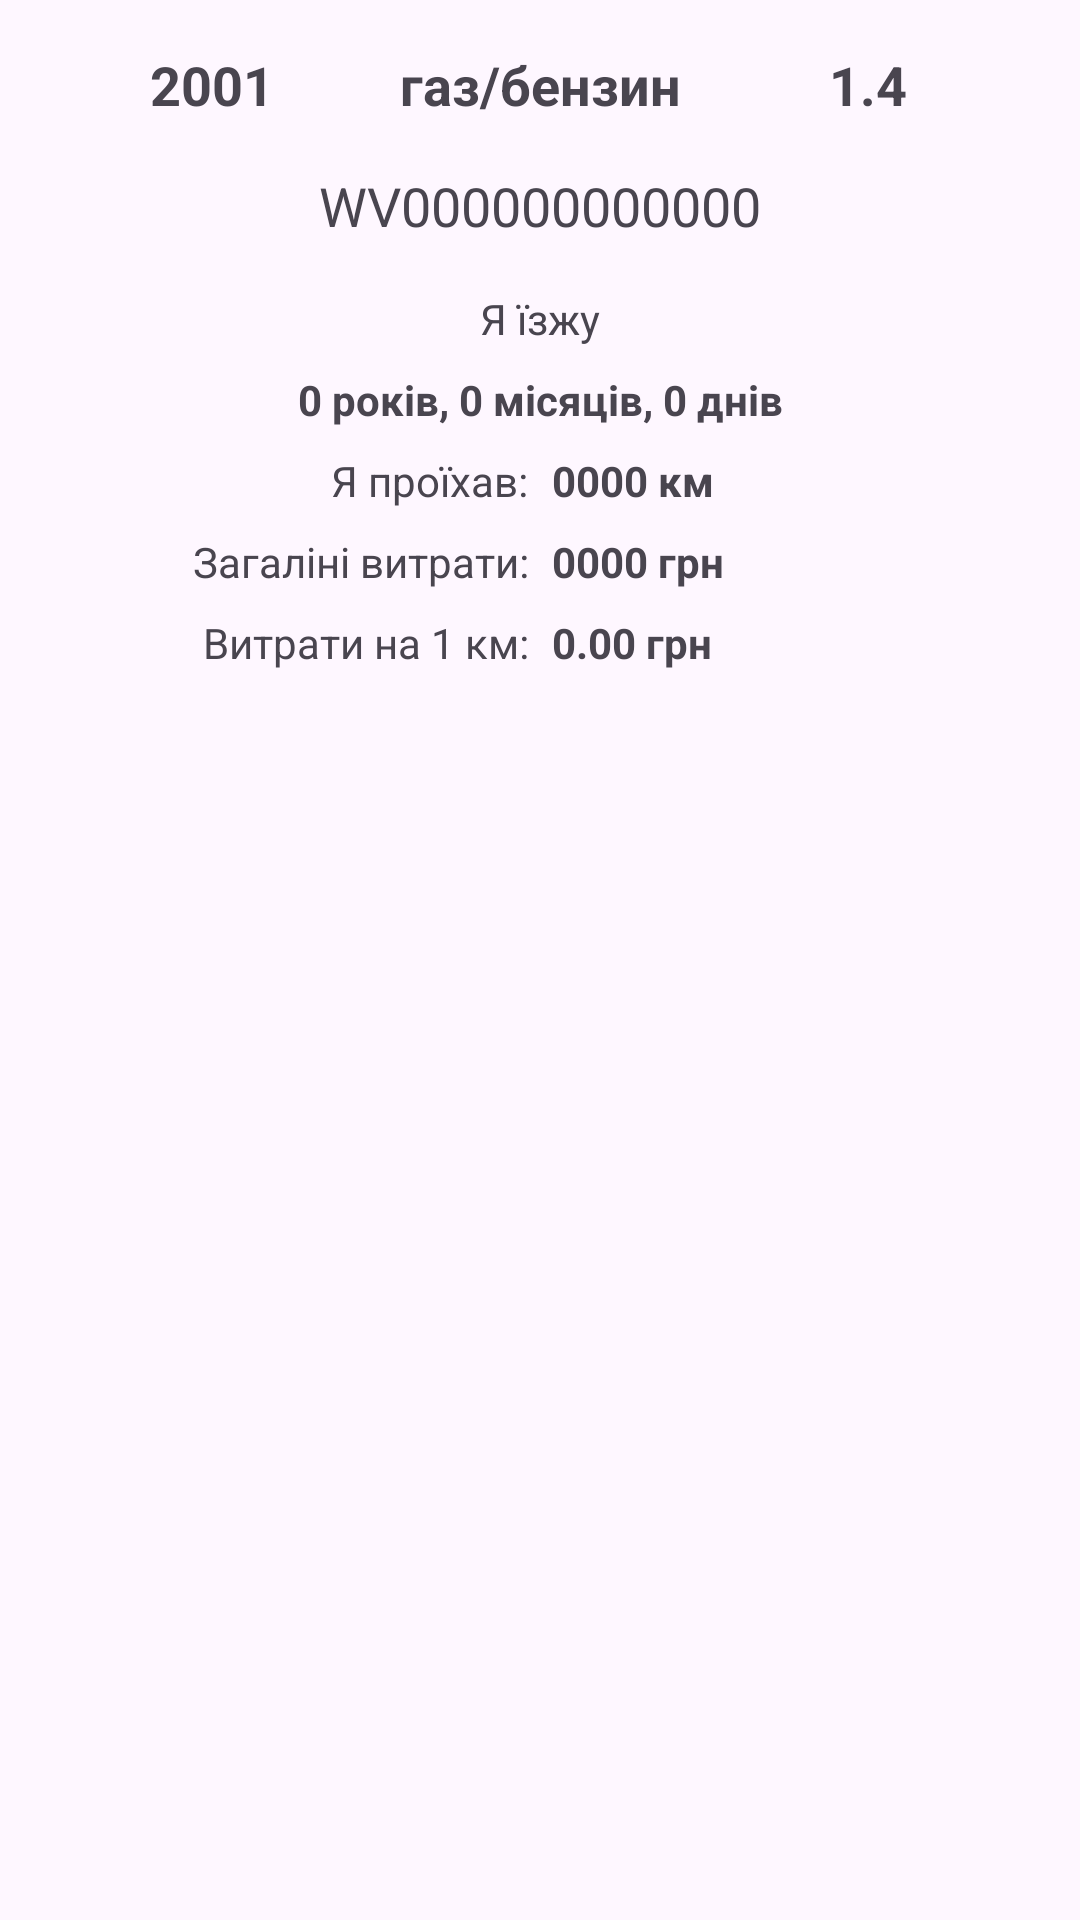

The Android layout XML behind this screen, and the referenced resources:
<!-- AndroidManifest.xml: application theme Theme.MCarStatistic -->
<!-- res/layout/fragment_info.xml -->
<?xml version="1.0" encoding="utf-8"?>
<androidx.constraintlayout.widget.ConstraintLayout
    xmlns:android="http://schemas.android.com/apk/res/android"
    xmlns:app="http://schemas.android.com/apk/res-auto"
    xmlns:tools="http://schemas.android.com/tools"
    android:layout_width="match_parent"
    android:layout_height="match_parent"
    tools:context=".screens.tabs.info.InfoFragment">


    <TextView
        android:id="@+id/info_year"
        android:layout_width="0dp"
        android:layout_height="wrap_content"
        android:text="2001"
        android:textSize="18dp"
        android:textStyle="bold"
        android:layout_marginTop="16dp"
        android:layout_marginStart="16dp"
        android:gravity="center_horizontal"
        app:layout_constraintStart_toStartOf="parent"
        app:layout_constraintTop_toTopOf="parent"
        app:layout_constraintEnd_toStartOf="@id/info_fuel_type"/>

    <TextView

        android:id="@+id/info_fuel_type"
        android:layout_width="0dp"
        android:layout_height="wrap_content"
        android:text="газ/бензин"
        android:textSize="18dp"
        android:textStyle="bold"
        android:layout_marginTop="16dp"
        android:gravity="center_horizontal"
        app:layout_constraintEnd_toStartOf="@+id/info_engine_volume"
        app:layout_constraintStart_toEndOf="@+id/info_year"
        app:layout_constraintTop_toTopOf="parent" />

    <TextView
        android:id="@+id/info_engine_volume"
        android:layout_width="0dp"
        android:layout_height="wrap_content"
        android:text="1.4"
        android:textSize="18dp"
        android:textStyle="bold"
        android:layout_marginTop="16dp"
        android:layout_marginEnd="16dp"
        android:gravity="center_horizontal"
        app:layout_constraintEnd_toEndOf="parent"
        app:layout_constraintTop_toTopOf="parent"
        app:layout_constraintStart_toEndOf="@id/info_fuel_type"/>

    <TextView
        android:id="@+id/info_win_code"
        android:layout_width="0dp"
        android:layout_height="wrap_content"
        android:text="WV000000000000"
        android:textSize="18dp"
        android:gravity="center_horizontal"
        android:layout_marginTop="16dp"
        android:layout_marginStart="16dp"
        android:layout_marginEnd="16dp"
        app:layout_constraintEnd_toEndOf="parent"
        app:layout_constraintStart_toStartOf="parent"
        app:layout_constraintTop_toBottomOf="@id/info_fuel_type" />

    <TextView
        android:id="@+id/info_i_driving_title"
        android:layout_width="wrap_content"
        android:layout_height="wrap_content"
        android:text="Я їзжу"
        android:layout_marginTop="16dp"
        app:layout_constraintEnd_toEndOf="parent"
        app:layout_constraintStart_toStartOf="parent"
        app:layout_constraintTop_toBottomOf="@+id/info_win_code" />

    <TextView
        android:id="@+id/info_i_driving"
        android:layout_width="wrap_content"
        android:layout_height="wrap_content"
        android:text="0 років, 0 місяців, 0 днів"
        android:textStyle="bold"
        android:layout_marginTop="8dp"
        app:layout_constraintEnd_toEndOf="parent"
        app:layout_constraintStart_toStartOf="parent"
        app:layout_constraintTop_toBottomOf="@+id/info_i_driving_title" />

    <TextView
        android:id="@+id/info_i_drove_title"
        android:layout_width="0dp"
        android:layout_height="wrap_content"
        android:text="Я проїхав:"
        android:gravity="end"
        android:layout_marginStart="16dp"
        android:layout_marginTop="8dp"
        android:layout_marginEnd="4dp"
        app:layout_constraintStart_toStartOf="parent"
        app:layout_constraintEnd_toStartOf="@id/info_i_drove"
        app:layout_constraintTop_toBottomOf="@+id/info_i_driving" />

    <TextView
        android:id="@+id/info_i_drove"
        android:layout_width="0dp"
        android:layout_height="wrap_content"
        android:text="0000 км"
        android:textStyle="bold"
        android:layout_marginStart="4dp"
        android:layout_marginTop="8dp"
        android:layout_marginEnd="16dp"
        app:layout_constraintEnd_toEndOf="parent"
        app:layout_constraintStart_toEndOf="@+id/info_i_drove_title"
        app:layout_constraintTop_toBottomOf="@+id/info_i_driving" />

    <TextView
        android:id="@+id/info_general_expenses_title"
        android:layout_width="0dp"
        android:layout_height="wrap_content"
        android:text="Загаліні витрати:"
        android:gravity="end"
        android:layout_marginStart="16dp"
        android:layout_marginTop="8dp"
        android:layout_marginEnd="4dp"
        app:layout_constraintEnd_toStartOf="@id/info_general_expenses"
        app:layout_constraintStart_toStartOf="parent"
        app:layout_constraintTop_toBottomOf="@+id/info_i_drove_title" />

    <TextView
        android:id="@+id/info_general_expenses"
        android:layout_width="0dp"
        android:layout_height="wrap_content"
        android:text="0000 грн"
        android:textStyle="bold"
        android:layout_marginStart="4dp"
        android:layout_marginTop="8dp"
        android:layout_marginEnd="16dp"
        app:layout_constraintEnd_toEndOf="parent"
        app:layout_constraintStart_toEndOf="@+id/info_general_expenses_title"
        app:layout_constraintTop_toBottomOf="@+id/info_i_drove" />

    <TextView
        android:id="@+id/info_one_km_cost_title"
        android:layout_width="0dp"
        android:layout_height="wrap_content"
        android:text="Витрати на 1 км:"
        android:gravity="end"
        android:layout_marginStart="16dp"
        android:layout_marginTop="8dp"
        android:layout_marginEnd="4dp"
        app:layout_constraintEnd_toStartOf="@id/info_one_km_cost"
        app:layout_constraintStart_toStartOf="parent"
        app:layout_constraintTop_toBottomOf="@+id/info_general_expenses_title" />

    <TextView
        android:id="@+id/info_one_km_cost"
        android:layout_width="0dp"
        android:layout_height="wrap_content"
        android:text="0.00 грн"
        android:textStyle="bold"
        android:layout_marginStart="4dp"
        android:layout_marginTop="8dp"
        android:layout_marginEnd="16dp"
        app:layout_constraintEnd_toEndOf="parent"
        app:layout_constraintStart_toEndOf="@+id/info_one_km_cost_title"
        app:layout_constraintTop_toBottomOf="@+id/info_general_expenses" />


</androidx.constraintlayout.widget.ConstraintLayout>
<!-- resources referenced by this layout -->
<resources>
  <style name="Theme.MCarStatistic" parent="Base.Theme.MCarStatistic" />
  <style name="Base.Theme.MCarStatistic" parent="Theme.Material3.DayNight">
          
          
      </style>
</resources>
